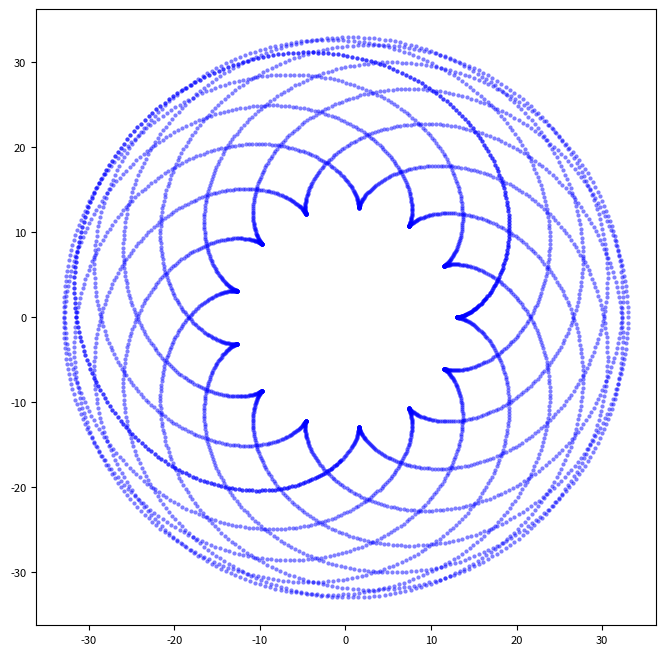

Reproduce this figure in Python.
# -*- coding: utf-8 -*-
"""
Created on Mon Jan  9 17:31:52 2023

@author: S.Stycenkov
"""

import matplotlib.pyplot as plt
import math

plt.figure(figsize=(8,8))
plt.rcParams['font.size'] = '8'
plt.xlabel('', fontsize=10)
plt.ylabel('', fontsize=10)

R = 13
r = 10
h = 10
m = r / R

N = 5000 # 360 - для минимального

xx = [
      R * (m + 1) * math.cos(m * i * math.pi / 180) - h * math.cos((m + 1) * i * math.pi / 180)
      for i in range(N)
]

yy = [
      R * (m + 1) * math.sin(m * i * math.pi / 180) - h * math.sin((m + 1) * i * math.pi / 180) 
      for i in range(N)
]
# yy2 = [-(50**2-y**2)**0.5 for y in xx]
print(xx)

plt.plot(xx, yy, ls='None', marker='o', ms=3, mfc='b', alpha=0.5, mew=0)
# plt.plot(xx, yy2, ls='None', marker='o', ms=3, mfc='b', alpha=0.5, mew=0)

plt.show()